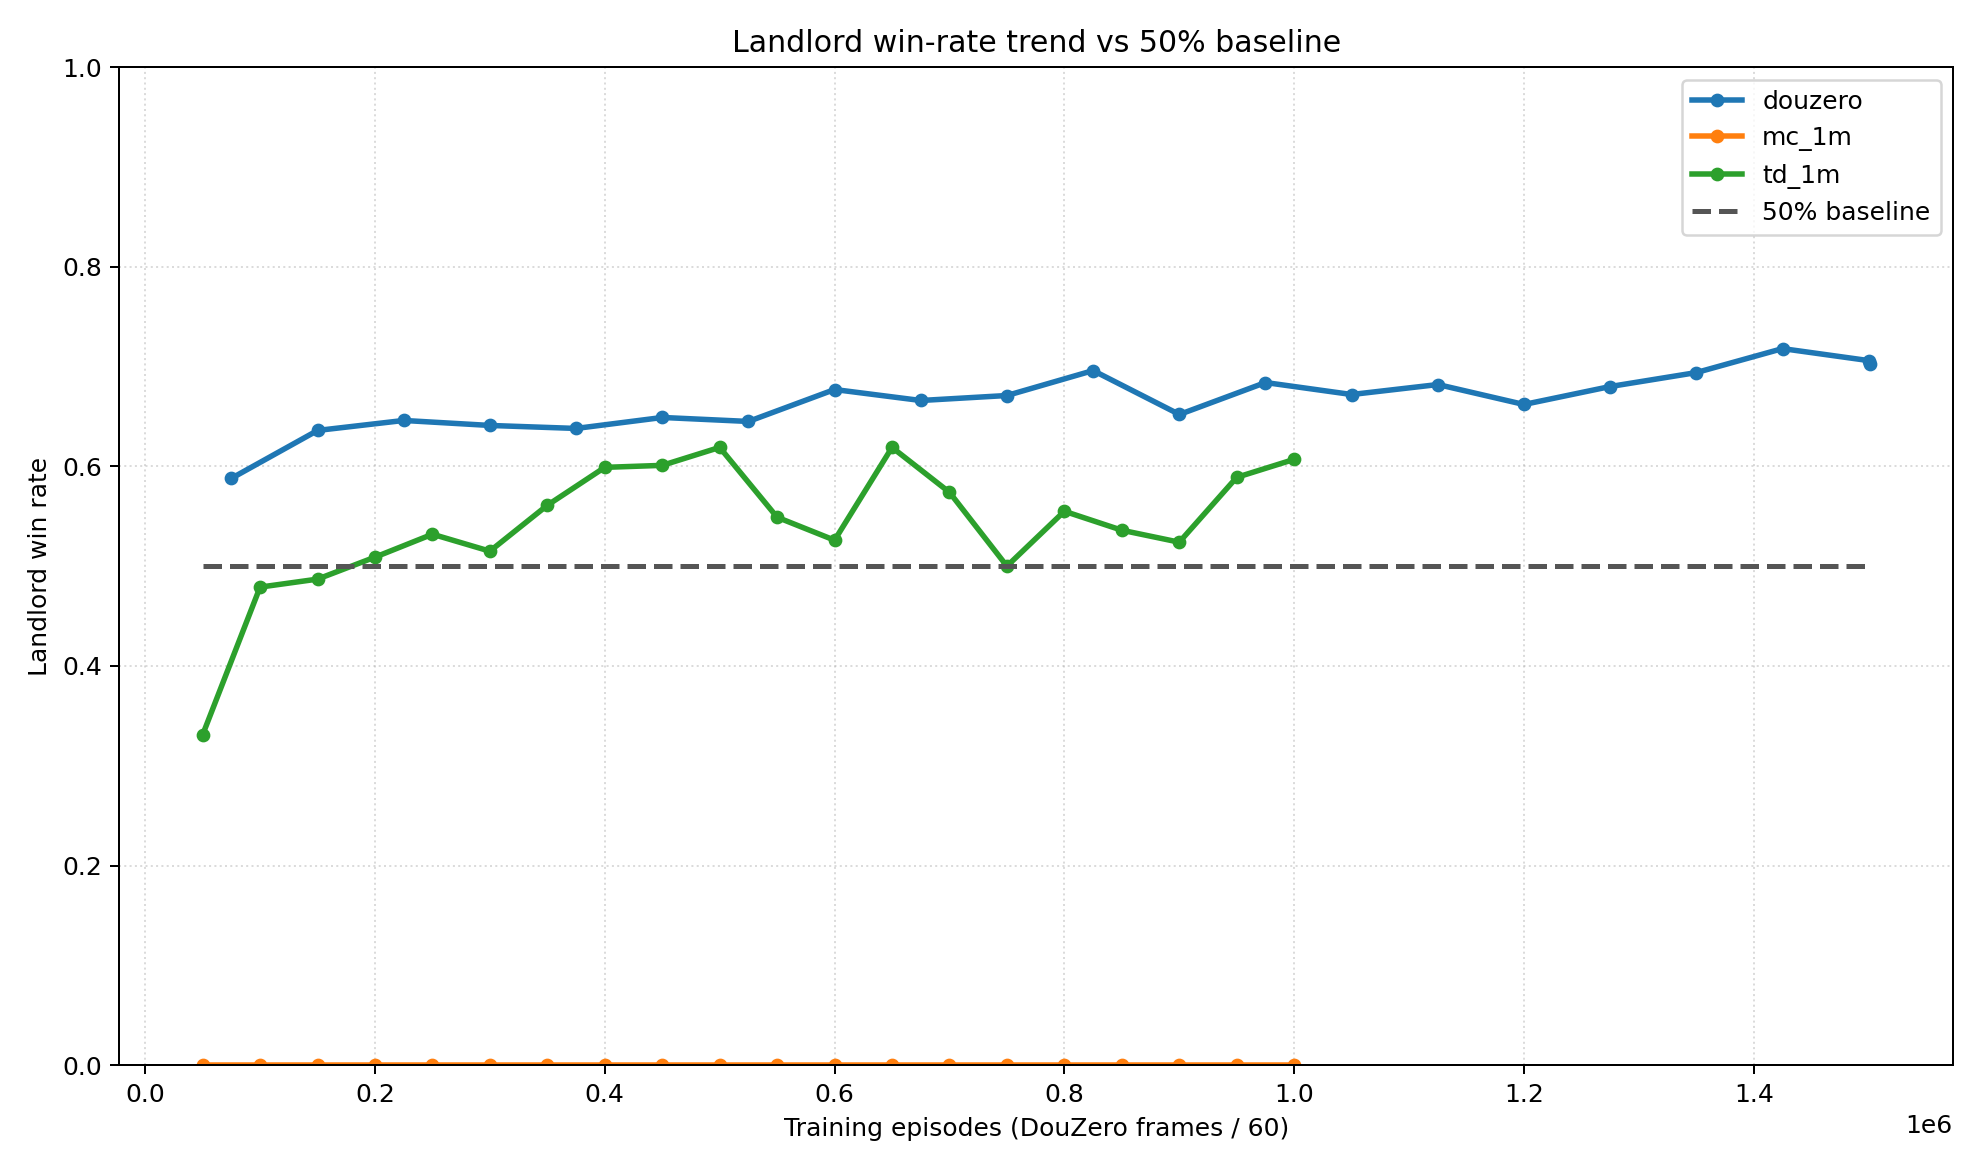

The table this chart was drawn from, first rows:
series, episode, x_value, win_rate
baseline_50, 50016, 50016, 0.5
baseline_50, 1500880, 1500880, 0.5
douzero, 75040, 75040, 0.588
douzero, 150080, 150080, 0.636
douzero, 225040, 225040, 0.646
douzero, 300000, 300000, 0.641
douzero, 375040, 375040, 0.638
douzero, 450160, 450160, 0.649
douzero, 525040, 525040, 0.645
douzero, 600000, 600000, 0.677
douzero, 675040, 675040, 0.666
douzero, 750000, 750000, 0.671
douzero, 825040, 825040, 0.696
douzero, 900160, 900160, 0.652
douzero, 975040, 975040, 0.684
douzero, 1050000, 1050000, 0.672
douzero, 1125120, 1125120, 0.682
douzero, 1200000, 1200000, 0.662
douzero, 1275040, 1275040, 0.68
douzero, 1350080, 1350080, 0.694
douzero, 1425040, 1425040, 0.718
douzero, 1500000, 1500000, 0.706
douzero, 1500880, 1500880, 0.703
mc_1m, 50016, 50016, 0.0
mc_1m, 100000, 100000, 0.0
mc_1m, 150016, 150016, 0.0
mc_1m, 200000, 200000, 0.0
mc_1m, 250016, 250016, 0.0
mc_1m, 300000, 300000, 0.0
mc_1m, 350016, 350016, 0.0
mc_1m, 400000, 400000, 0.0
mc_1m, 450016, 450016, 0.0
mc_1m, 500000, 500000, 0.0
mc_1m, 550016, 550016, 0.0
mc_1m, 600000, 600000, 0.0
mc_1m, 650016, 650016, 0.0
mc_1m, 700000, 700000, 0.0
mc_1m, 750016, 750016, 0.0
mc_1m, 800000, 800000, 0.0
mc_1m, 850016, 850016, 0.0
mc_1m, 900000, 900000, 0.0
mc_1m, 950016, 950016, 0.0
mc_1m, 1000000, 1000000, 0.0
td_1m, 50016, 50016, 0.331
td_1m, 100000, 100000, 0.479
td_1m, 150016, 150016, 0.487
td_1m, 200000, 200000, 0.509
td_1m, 250016, 250016, 0.532
td_1m, 300000, 300000, 0.515
td_1m, 350016, 350016, 0.561
td_1m, 400000, 400000, 0.599
td_1m, 450016, 450016, 0.601
td_1m, 500000, 500000, 0.619
td_1m, 550016, 550016, 0.549
td_1m, 600000, 600000, 0.526
td_1m, 650016, 650016, 0.619
td_1m, 700000, 700000, 0.574
td_1m, 750016, 750016, 0.5
td_1m, 800000, 800000, 0.555
td_1m, 850016, 850016, 0.536
... 3 more rows
